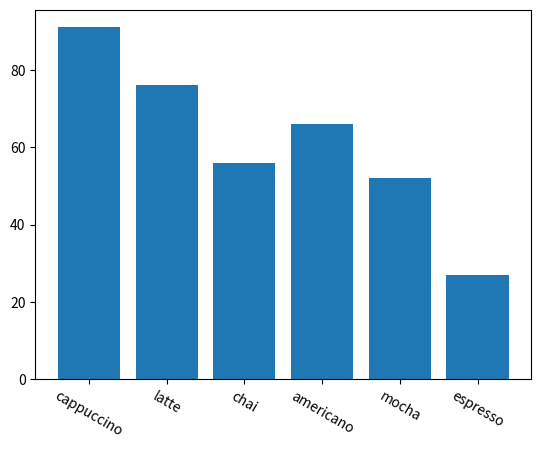

The script that saved this image:
from matplotlib import pyplot as plt

drinks = ["cappuccino", "latte", "chai", "americano", "mocha", "espresso"]
sales =  [91, 76, 56, 66, 52, 27]

plt.bar(drinks,sales)
ax = plt.subplot()
ax.set_xticks(range(len(drinks)))
ax.set_xticklabels(drinks, rotation = -30)


plt.show()